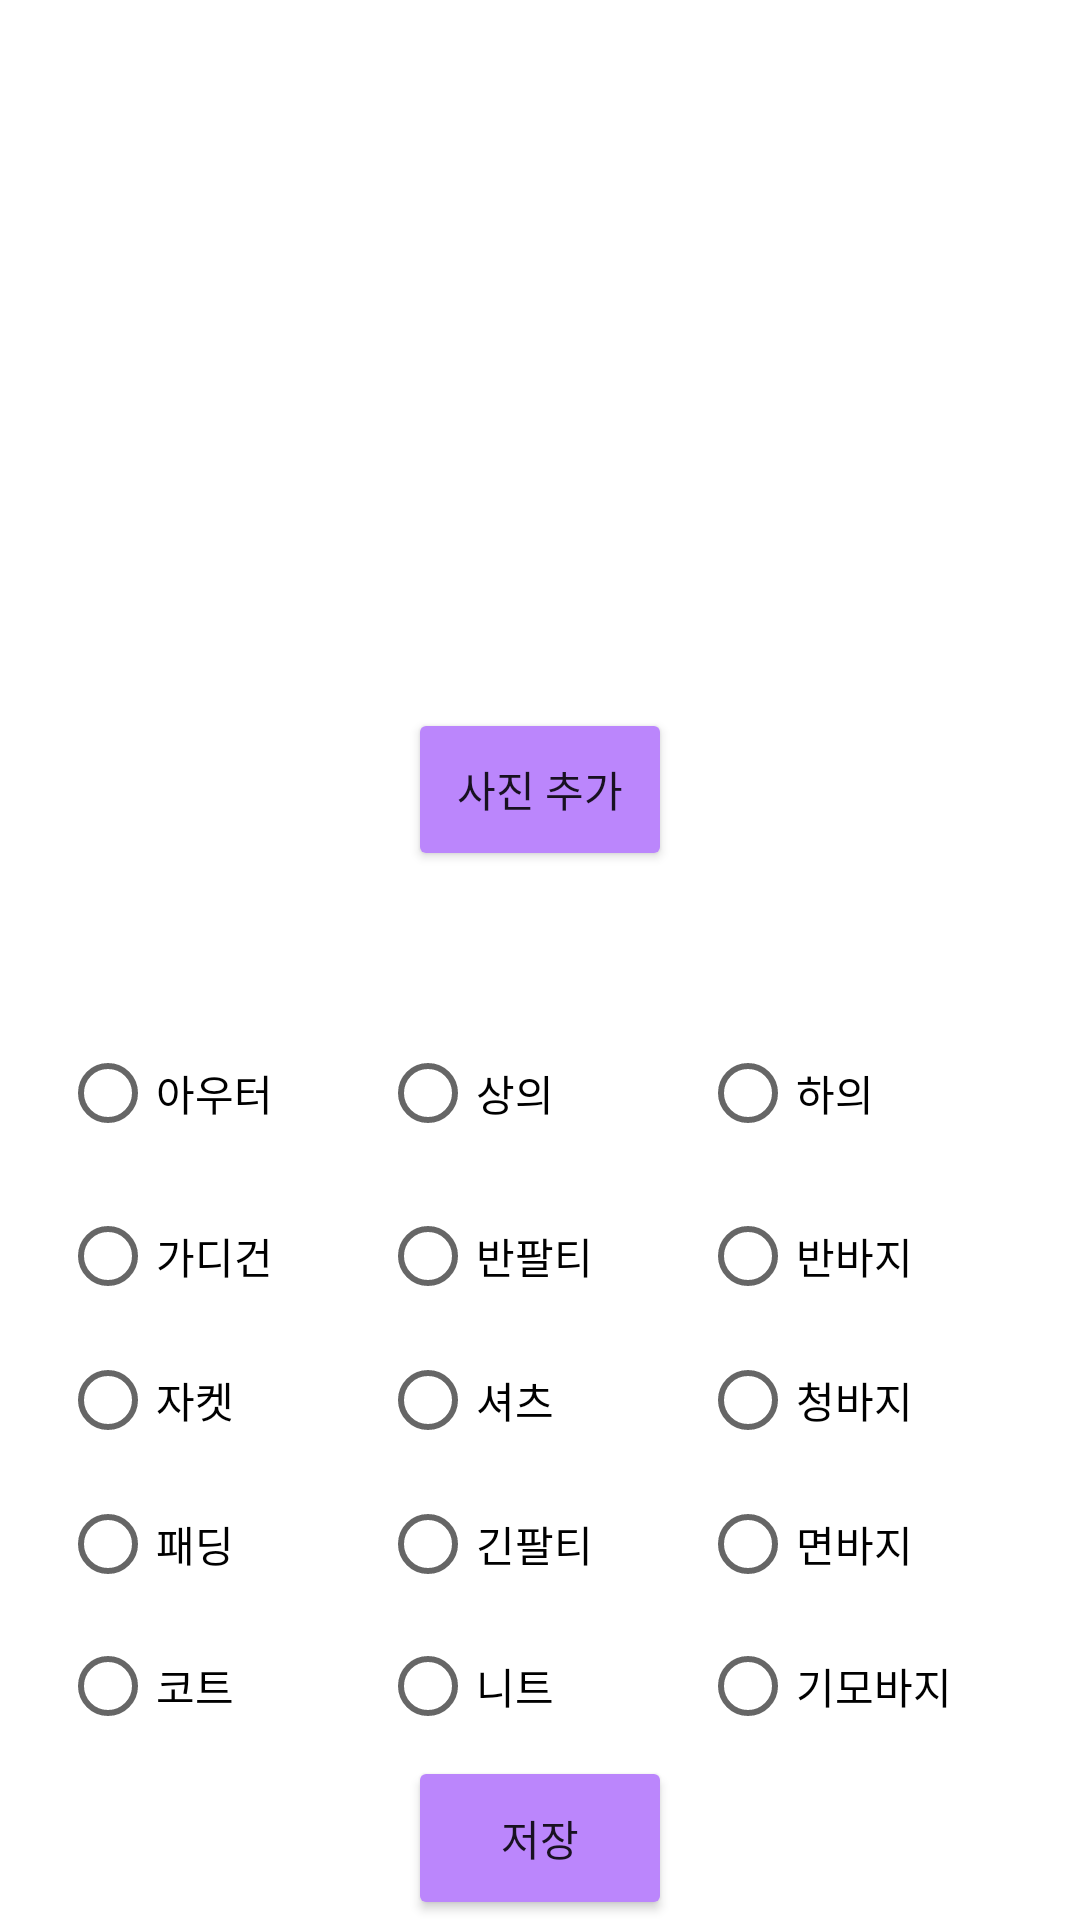

Here is an Android app screen rendered from its layout file. Give the layout XML and the strings, colors and styles it references.
<!-- AndroidManifest.xml: application theme Theme.MyCloset -->
<!-- res/layout/add.xml -->
<?xml version="1.0" encoding="utf-8"?>
<LinearLayout xmlns:android="http://schemas.android.com/apk/res/android"
    xmlns:app="http://schemas.android.com/apk/res-auto"
    android:layout_width="match_parent"
    android:layout_height="match_parent"
    android:orientation="vertical">

    <ImageView
        android:id="@+id/ivPic"
        android:layout_width="match_parent"
        android:layout_height="0dp"
        android:layout_weight="5"
        app:srcCompat="@drawable/dress"
        android:layout_margin="50dp"/>

    <Button
        android:id="@+id/btnPic"
        android:layout_width="wrap_content"
        android:layout_height="0dp"
        android:layout_weight="2"
        android:backgroundTint="@color/purple_200"
        android:text="사진 추가"
        android:layout_gravity="center_horizontal"/>
    <RadioGroup
        android:layout_marginTop="50dp"
        android:layout_width="match_parent"
        android:layout_height="0dp"
        android:layout_weight="2"
        android:layout_marginHorizontal="20dp"
        android:id="@+id/rgType"
        android:orientation="horizontal">
        <RadioButton
            android:layout_width="0dp"
            android:layout_height="wrap_content"
            android:layout_weight="1"
            android:text="아우터"
            android:id="@+id/typeOut"/>
        <RadioButton
            android:layout_width="0dp"
            android:layout_height="wrap_content"
            android:layout_weight="1"
            android:text="상의"
            android:id="@+id/typeTop"/>
        <RadioButton
            android:layout_width="0dp"
            android:layout_height="wrap_content"
            android:layout_weight="1"
            android:text="하의"
            android:id="@+id/typeBot"/>
    </RadioGroup>

    <LinearLayout
        android:layout_width="match_parent"
        android:layout_height="0dp"
        android:layout_weight="7"
        android:layout_marginHorizontal="20dp">

        <RadioGroup
            android:layout_width="0dp"
            android:layout_height="match_parent"
            android:layout_weight="1"
            android:id="@+id/rgOut">
            <RadioButton
                android:layout_width="wrap_content"
                android:layout_height="wrap_content"
                android:text="가디건"
                android:id="@+id/out1"/>
            <RadioButton
                android:layout_width="wrap_content"
                android:layout_height="wrap_content"
                android:text="자켓"
                android:id="@+id/out2"/>
            <RadioButton
                android:layout_width="wrap_content"
                android:layout_height="wrap_content"
                android:text="패딩"
                android:id="@+id/out3"/>
            <RadioButton
                android:layout_width="wrap_content"
                android:layout_height="wrap_content"
                android:text="코트"
                android:id="@+id/out4"/>
        </RadioGroup>

        <RadioGroup
            android:layout_width="0dp"
            android:layout_height="match_parent"
            android:layout_weight="1"
            android:id="@+id/rgTop">
            <RadioButton
                android:layout_width="wrap_content"
                android:layout_height="wrap_content"
                android:text="반팔티"
                android:id="@+id/top1"/>
            <RadioButton
                android:layout_width="wrap_content"
                android:layout_height="wrap_content"
                android:text="셔츠"
                android:id="@+id/top2"/>
            <RadioButton
                android:layout_width="wrap_content"
                android:layout_height="wrap_content"
                android:text="긴팔티"
                android:id="@+id/top3"/>
            <RadioButton
                android:layout_width="wrap_content"
                android:layout_height="wrap_content"
                android:text="니트"
                android:id="@+id/top4"/>
        </RadioGroup>

        <RadioGroup
            android:layout_width="0dp"
            android:layout_height="match_parent"
            android:layout_weight="1"
            android:id="@+id/rgBot">
            <RadioButton
                android:layout_width="wrap_content"
                android:layout_height="wrap_content"
                android:text="반바지"
                android:id="@+id/bot1"/>
            <RadioButton
                android:layout_width="wrap_content"
                android:layout_height="wrap_content"
                android:text="청바지"
                android:id="@+id/bot2"/>
            <RadioButton
                android:layout_width="wrap_content"
                android:layout_height="wrap_content"
                android:text="면바지"
                android:id="@+id/bot3"/>
            <RadioButton
                android:layout_width="wrap_content"
                android:layout_height="wrap_content"
                android:text="기모바지"
                android:id="@+id/bot4"/>
        </RadioGroup>

    </LinearLayout>

    <Button
        android:id="@+id/ibSave"
        android:layout_width="wrap_content"
        android:layout_height="0dp"
        android:layout_weight="2"
        android:backgroundTint="@color/purple_200"
        android:layout_gravity="center_horizontal"
        android:text="저장"/>

</LinearLayout>
<!-- resources referenced by this layout -->
<resources>
  <style name="Theme.MyCloset" parent="Theme.MaterialComponents.DayNight.DarkActionBar">
          
          <item name="colorPrimary">@color/purple_500</item>
          <item name="colorPrimaryVariant">@color/purple_700</item>
          <item name="colorOnPrimary">@color/white</item>
          
          <item name="colorSecondary">@color/teal_200</item>
          <item name="colorSecondaryVariant">@color/teal_700</item>
          <item name="colorOnSecondary">@color/black</item>
          
          <item name="android:statusBarColor" tools:targetApi="l">?attr/colorPrimaryVariant</item>
          
      </style>
  <!-- not gathered from this repository: default colours our renderer supplied (Android Studio template values) -->
  <color name="purple_200">#FFBB86FC</color>
  <color name="purple_500">#FF6200EE</color>
  <color name="purple_700">#FF3700B3</color>
  <color name="teal_200">#FF03DAC5</color>
  <color name="teal_700">#FF018786</color>
  <color name="black">#FF000000</color>
  <color name="white">#FFFFFFFF</color>
</resources>
